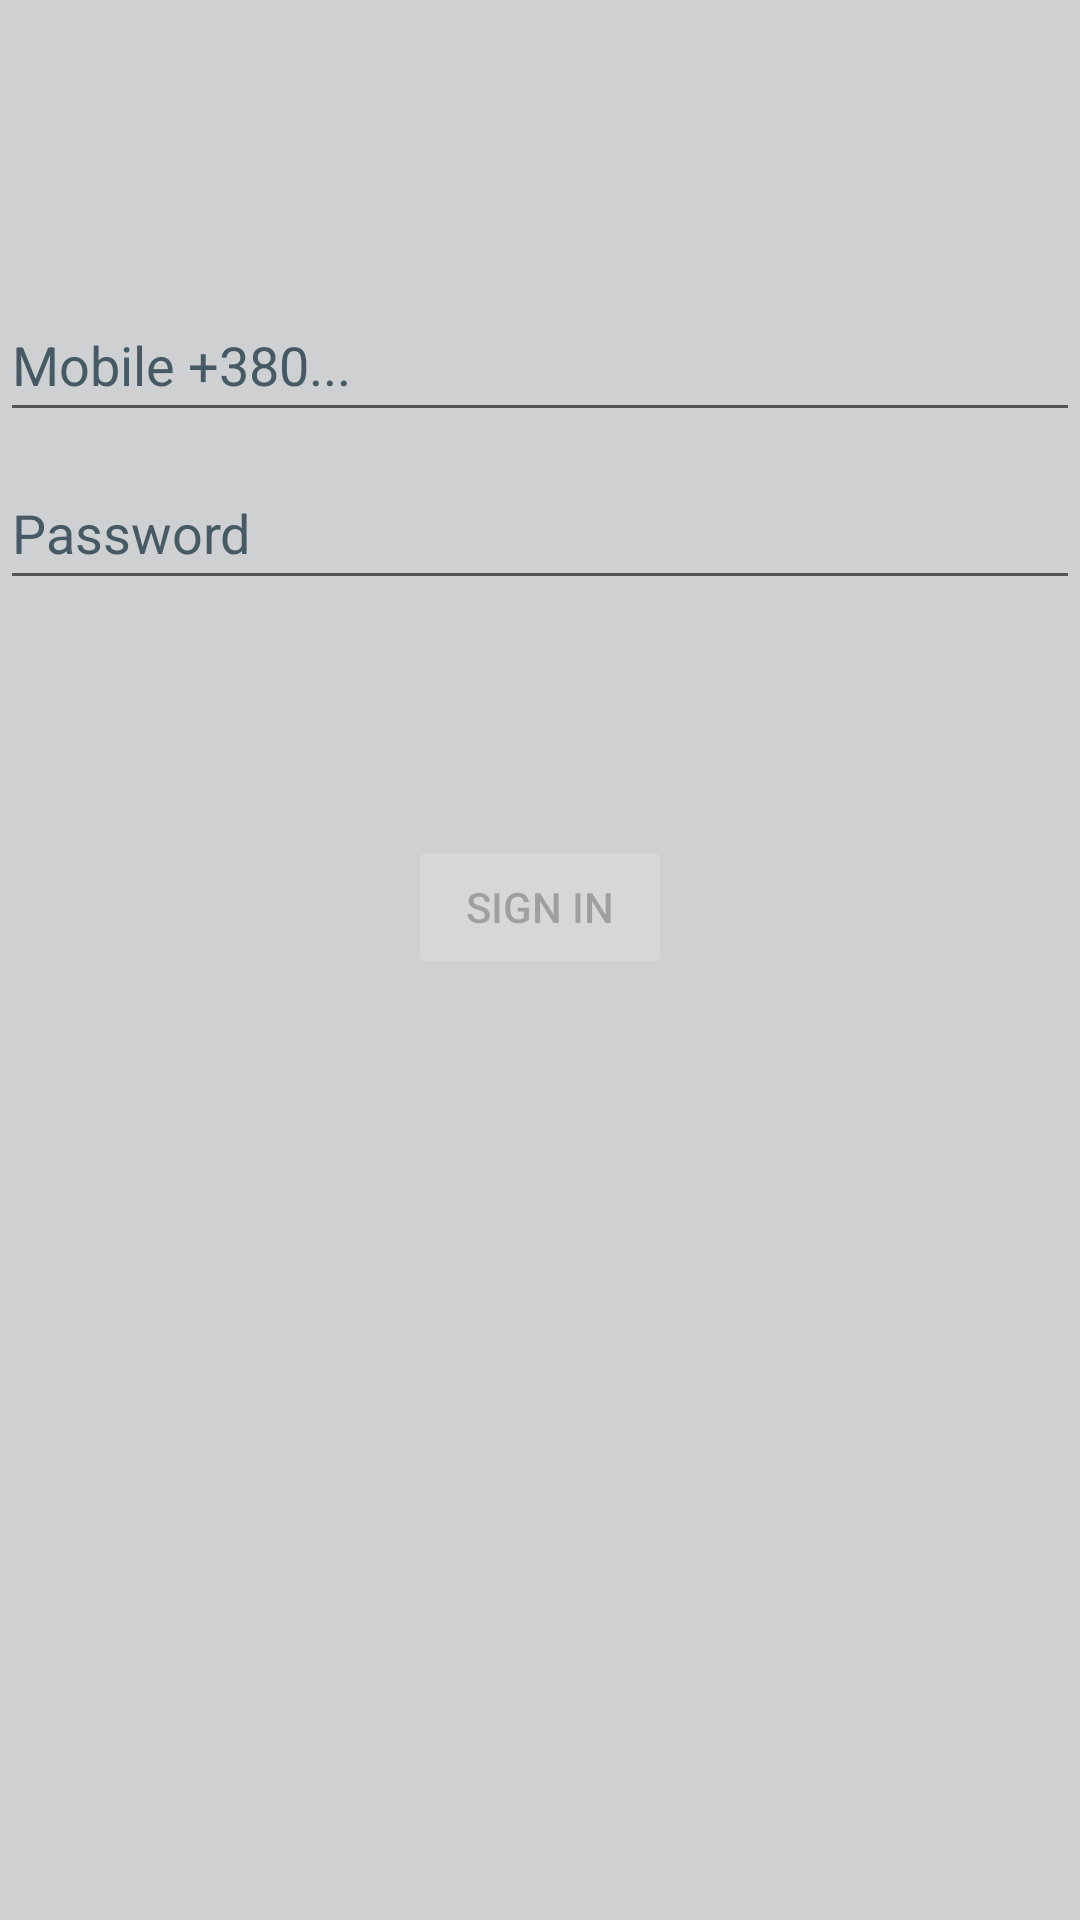

Android layout source for this screen:
<!-- AndroidManifest.xml: application theme Theme.TRO -->
<!-- res/layout/activity_login.xml -->
<?xml version="1.0" encoding="utf-8"?>
<androidx.constraintlayout.widget.ConstraintLayout xmlns:android="http://schemas.android.com/apk/res/android"
    xmlns:app="http://schemas.android.com/apk/res-auto"
    xmlns:tools="http://schemas.android.com/tools"
    android:id="@+id/container"
    android:layout_width="match_parent"
    android:layout_height="match_parent"
    android:background="@color/acriviti_background1"
    android:paddingLeft="@dimen/activity_horizontal_margin"
    android:paddingTop="@dimen/activity_vertical_margin"
    android:paddingRight="@dimen/activity_horizontal_margin"
    android:paddingBottom="@dimen/activity_vertical_margin"
    tools:context=".ui.login.LoginActivity">

    <EditText
        android:id="@+id/phoneNumber"
        android:layout_width="0dp"
        android:layout_height="wrap_content"
        android:layout_marginTop="96dp"
        android:hint="@string/prompt_phone_number"
        android:inputType="phone"
        android:minHeight="48dp"
        android:selectAllOnFocus="true"
        android:textColorHint="#455A64"
        app:layout_constraintEnd_toEndOf="parent"
        app:layout_constraintStart_toStartOf="parent"
        app:layout_constraintTop_toTopOf="parent" />

    <EditText
        android:id="@+id/password"
        android:layout_width="0dp"
        android:layout_height="wrap_content"
        android:layout_marginTop="8dp"
        android:hint="@string/prompt_password"
        android:imeActionLabel="@string/action_sign_in_short"
        android:imeOptions="actionDone"
        android:inputType="textPassword"
        android:minHeight="48dp"
        android:selectAllOnFocus="true"
        android:textColorHint="#455A64"
        app:layout_constraintEnd_toEndOf="parent"
        app:layout_constraintStart_toStartOf="parent"
        app:layout_constraintTop_toBottomOf="@+id/phoneNumber" />

    <Button
        android:id="@+id/login"
        android:layout_width="wrap_content"
        android:layout_height="wrap_content"
        android:layout_gravity="start"
        android:layout_marginTop="16dp"
        android:layout_marginBottom="64dp"
        android:enabled="false"
        android:text="@string/action_sign_in"
        app:layout_constraintBottom_toBottomOf="parent"
        app:layout_constraintEnd_toEndOf="parent"
        app:layout_constraintStart_toStartOf="parent"
        app:layout_constraintTop_toBottomOf="@+id/password"
        app:layout_constraintVertical_bias="0.2" />

    <ProgressBar
        android:id="@+id/loading"
        android:layout_width="wrap_content"
        android:layout_height="wrap_content"
        android:layout_gravity="center"
        android:layout_marginTop="64dp"
        android:layout_marginBottom="64dp"
        android:visibility="gone"
        app:layout_constraintBottom_toBottomOf="parent"
        app:layout_constraintEnd_toEndOf="@+id/password"
        app:layout_constraintStart_toStartOf="@+id/password"
        app:layout_constraintTop_toTopOf="parent"
        app:layout_constraintVertical_bias="0.3" />

</androidx.constraintlayout.widget.ConstraintLayout>
<!-- resources referenced by this layout -->
<resources>
  <color name="acriviti_background1">#CED0D2</color>
  <string name="action_sign_in">Sign in</string>
  <string name="action_sign_in_short">Sign in</string>
  <string name="prompt_password">Password</string>
  <string name="prompt_phone_number">Mobile +380...</string>
  <style name="Theme.TRO" parent="Theme.MaterialComponents.DayNight.DarkActionBar">
          
          <item name="colorPrimary">@color/purple_500</item>
          <item name="colorPrimaryVariant">@color/purple_700</item>
          <item name="colorOnPrimary">@color/white</item>
          
          <item name="colorSecondary">@color/teal_200</item>
          <item name="colorSecondaryVariant">@color/teal_700</item>
          <item name="colorOnSecondary">@color/black</item>
          
          <item name="android:statusBarColor" tools:targetApi="l">?attr/colorPrimaryVariant</item>
          
      </style>
  <color name="purple_500">#FF6200EE</color>
  <color name="purple_700">#FF3700B3</color>
  <color name="white">#FFFFFFFF</color>
  <color name="teal_200">#FF03DAC5</color>
  <color name="teal_700">#FF018786</color>
  <color name="black">#FF000000</color>
</resources>
